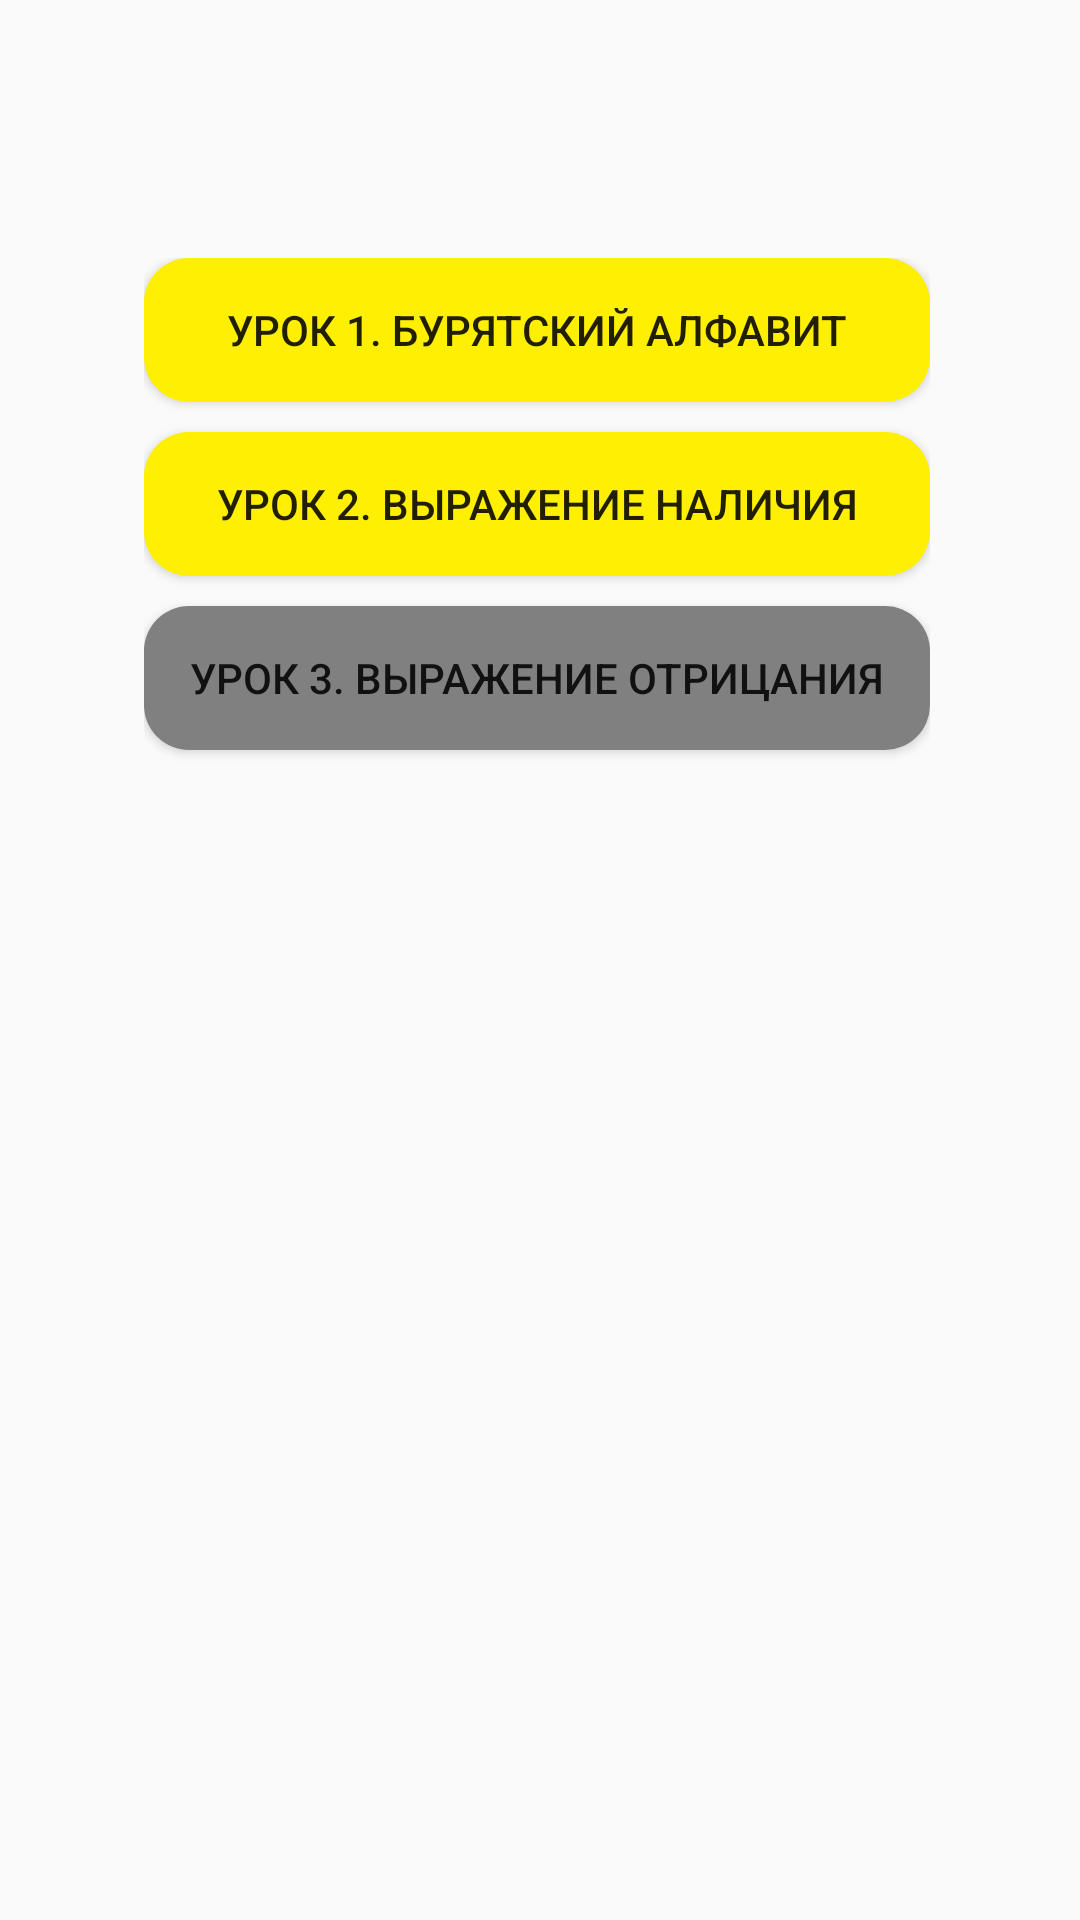

This screen was rendered from an Android layout file. Write that file and the resources it references.
<!-- AndroidManifest.xml: application theme Theme.Trial2 -->
<!-- res/layout/activity_main.xml -->
<?xml version="1.0" encoding="utf-8"?>
<androidx.constraintlayout.widget.ConstraintLayout xmlns:android="http://schemas.android.com/apk/res/android"
    xmlns:app="http://schemas.android.com/apk/res-auto"
    xmlns:tools="http://schemas.android.com/tools"
    android:layout_width="match_parent"
    android:layout_height="match_parent"
    tools:context=".MainActivity">

    <ScrollView
        android:id="@+id/scrollView2"
        android:layout_width="262dp"
        android:layout_height="544dp"
        android:layout_marginTop="86dp"
        android:layout_marginEnd="2dp"
        app:layout_constraintEnd_toEndOf="parent"
        app:layout_constraintStart_toStartOf="parent"
        app:layout_constraintTop_toTopOf="parent">

        <LinearLayout
            android:layout_width="match_parent"
            android:layout_height="wrap_content"
            android:orientation="vertical">

            <Button
                android:id="@+id/btnLesson1"
                android:layout_width="match_parent"
                android:layout_height="wrap_content"
                android:layout_marginBottom="10dp"
                android:background="@drawable/bxr_button"
                android:onClick="onClick1"
                android:text="Урок 1. Бурятский алфавит" />

            <Button
                android:id="@+id/btnLesson2"
                android:layout_width="match_parent"
                android:layout_height="wrap_content"
                android:layout_marginBottom="10dp"
                android:background="@drawable/bxr_button"
                android:onClick="onClick2"
                android:text="Урок 2. Выражение наличия" />

            <Button
                android:id="@+id/btnLesson3"
                android:layout_width="match_parent"
                android:layout_height="wrap_content"
                android:layout_marginBottom="10dp"
                android:background="@drawable/bxr_button_deactivated"
                android:onClick="onClick3"
                android:text="Урок 3. Выражение отрицания" />
        </LinearLayout>
    </ScrollView>

</androidx.constraintlayout.widget.ConstraintLayout>
<!-- resources referenced by this layout -->
<resources>
  <!-- drawable bxr_button (drawable) -->
  <?xml version="1.0" encoding="utf-8"?>
  <shape xmlns:android="http://schemas.android.com/apk/res/android"
      android:shape="rectangle" >
  
      <solid
          android:color="#ffef00" />
  
      <corners
          android:radius="15dp" />
  
  </shape>
  <!-- drawable bxr_button_deactivated (drawable) -->
  <?xml version="1.0" encoding="utf-8"?>
  <shape xmlns:android="http://schemas.android.com/apk/res/android"
      android:shape="rectangle" >
  
      <solid
          android:color="#808080" />
  
      <corners
          android:radius="15dp" />
  
  </shape>
  <style name="Theme.Trial2" parent="Base.Theme.Trial2" />
  <style name="Base.Theme.Trial2" parent="Theme.AppCompat.Light.NoActionBar">
          
          
          <item name="android:minWidth">10dp</item>
          <item name="android:minHeight">10dp</item>
      </style>
</resources>
